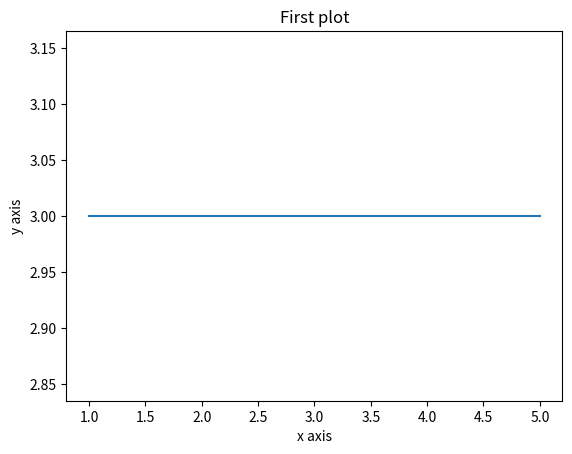

The script that saved this image:
import matplotlib.pyplot as plt
import numpy as np
plt.plot([1,5],[3,3])
plt.xlabel("x axis")
plt.ylabel("y axis")
plt.title("First plot")

plt.show()